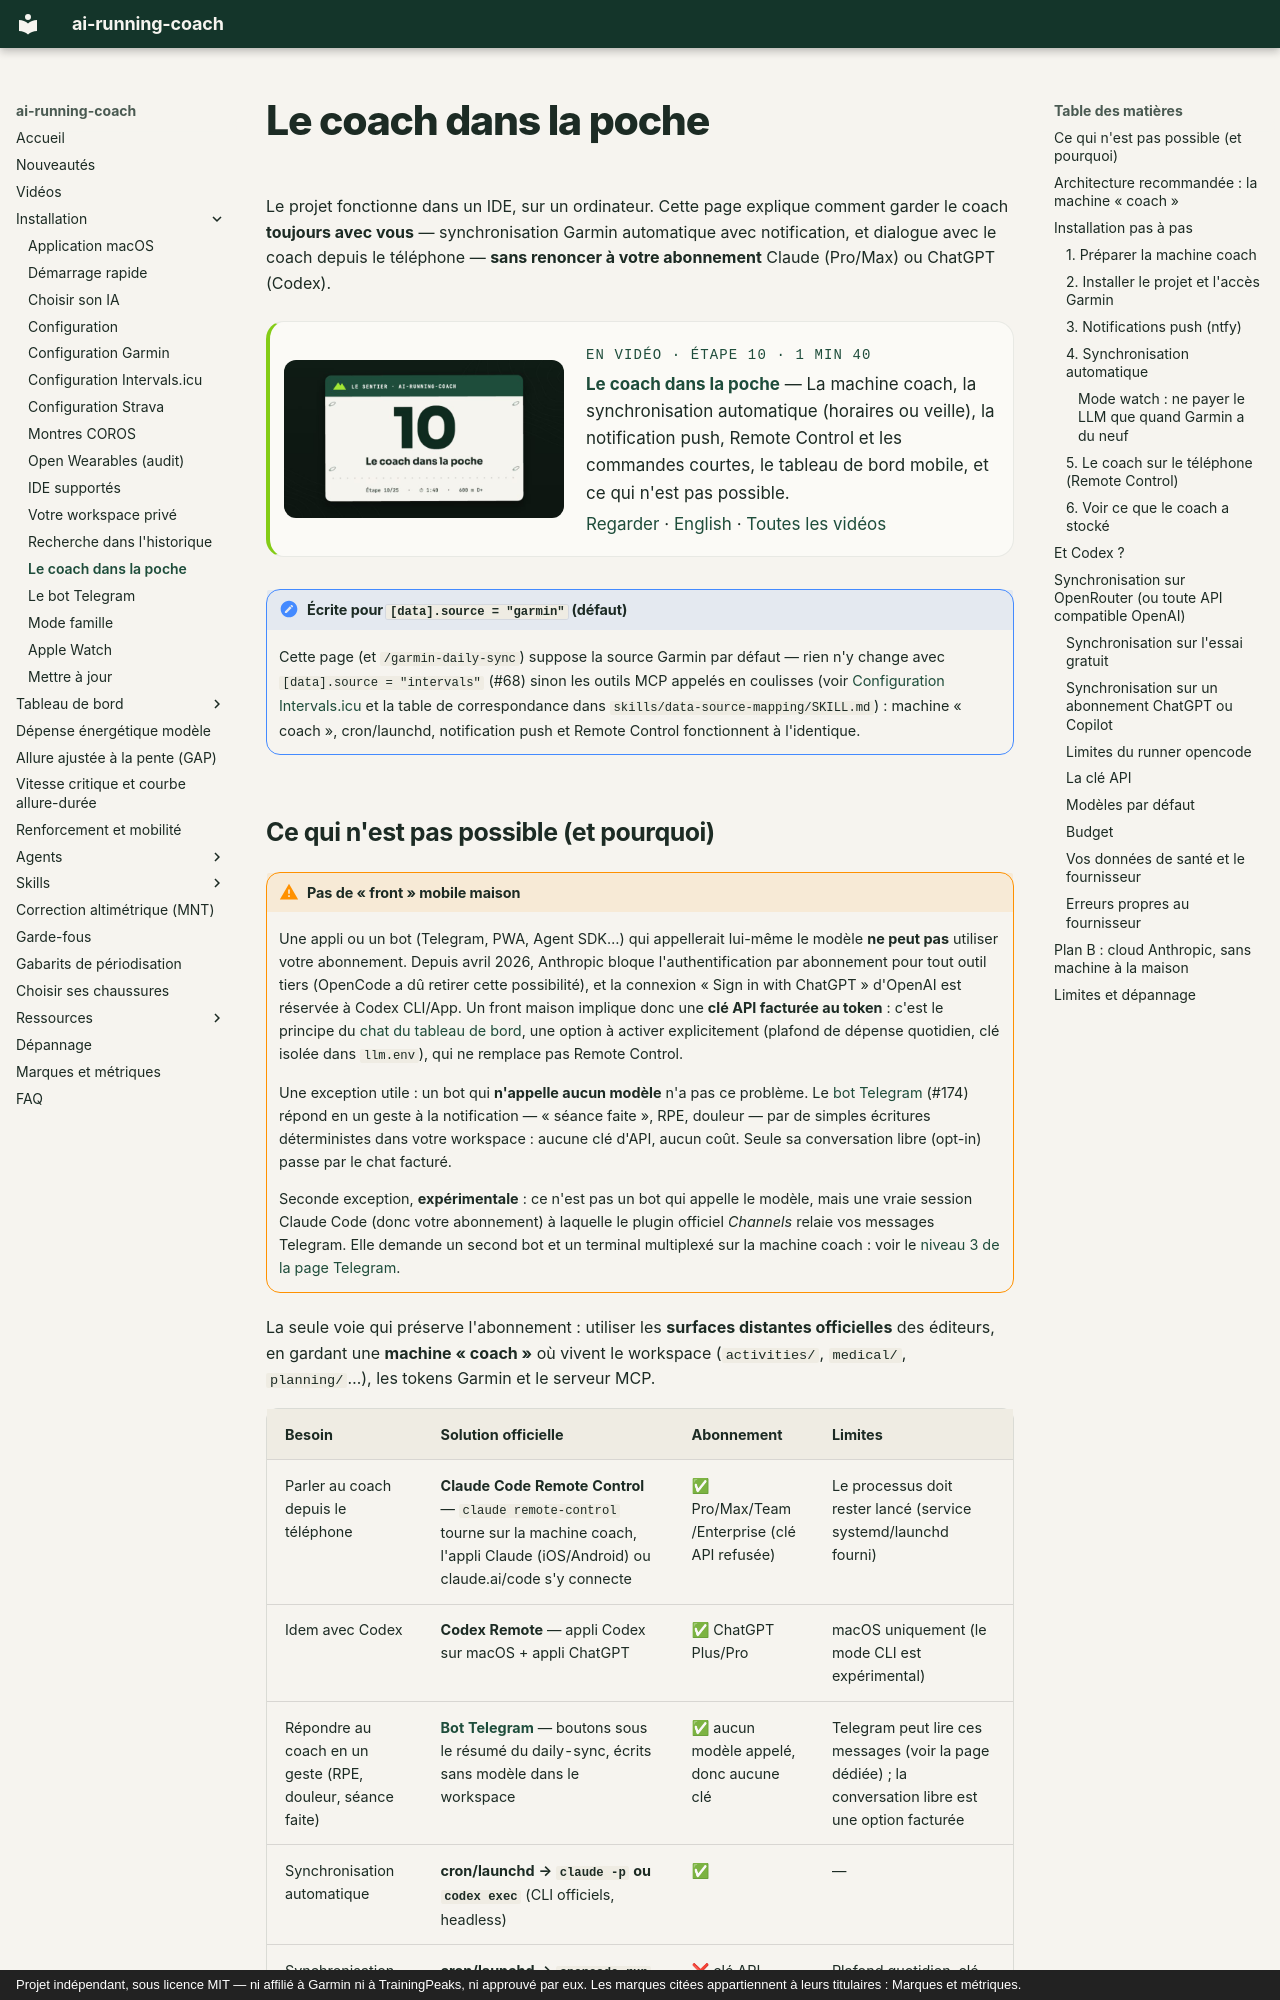

repository: mmornati/ai-running-coach · page: mobile/index.html · generator: mkdocs · copyright: Projet indépendant, sous licence MIT — ni affilié à Garmin ni à TrainingPeaks, ni approuvé par eux. Les marques citées appartiennent à leurs titulaires : Marques et métriques.

# Le coach dans la poche

Le projet fonctionne dans un IDE, sur un ordinateur. Cette page explique comment garder
le coach **toujours avec vous** — synchronisation Garmin automatique avec notification, et
dialogue avec le coach depuis le téléphone — **sans renoncer à votre abonnement**
Claude (Pro/Max) ou ChatGPT (Codex).

<!-- arc-video:coach-poche -->
<div class="arc-video-card" markdown>

[![Le coach dans la poche](video/coach-poche/poster.jpg)](video/coach-poche/index.html)

<div markdown>

<span class="arc-video__meta">En vidéo · Étape 10 · 1 min 40</span>

**[Le coach dans la poche](video/coach-poche/index.html)** — La machine coach, la synchronisation automatique (horaires ou veille), la notification push, Remote Control et les commandes courtes, le tableau de bord mobile, et ce qui n'est pas possible.

[Regarder](video/coach-poche/index.html) · [English](video/coach-poche/index.html?lang=en) · [Toutes les vidéos](videos.md)

</div>

</div>
<!-- /arc-video -->


!!! note "Écrite pour `[data].source = "garmin"` (défaut)"
    Cette page (et `/garmin-daily-sync`) suppose la source Garmin par défaut —
    rien n'y change avec `[data].source = "intervals"` (#68) sinon les outils
    MCP appelés en coulisses (voir [Configuration Intervals.icu](intervals-setup.md)
    et la table de correspondance dans `skills/data-source-mapping/SKILL.md`) : machine « coach »,
    cron/launchd, notification push et Remote Control fonctionnent à
    l'identique.
